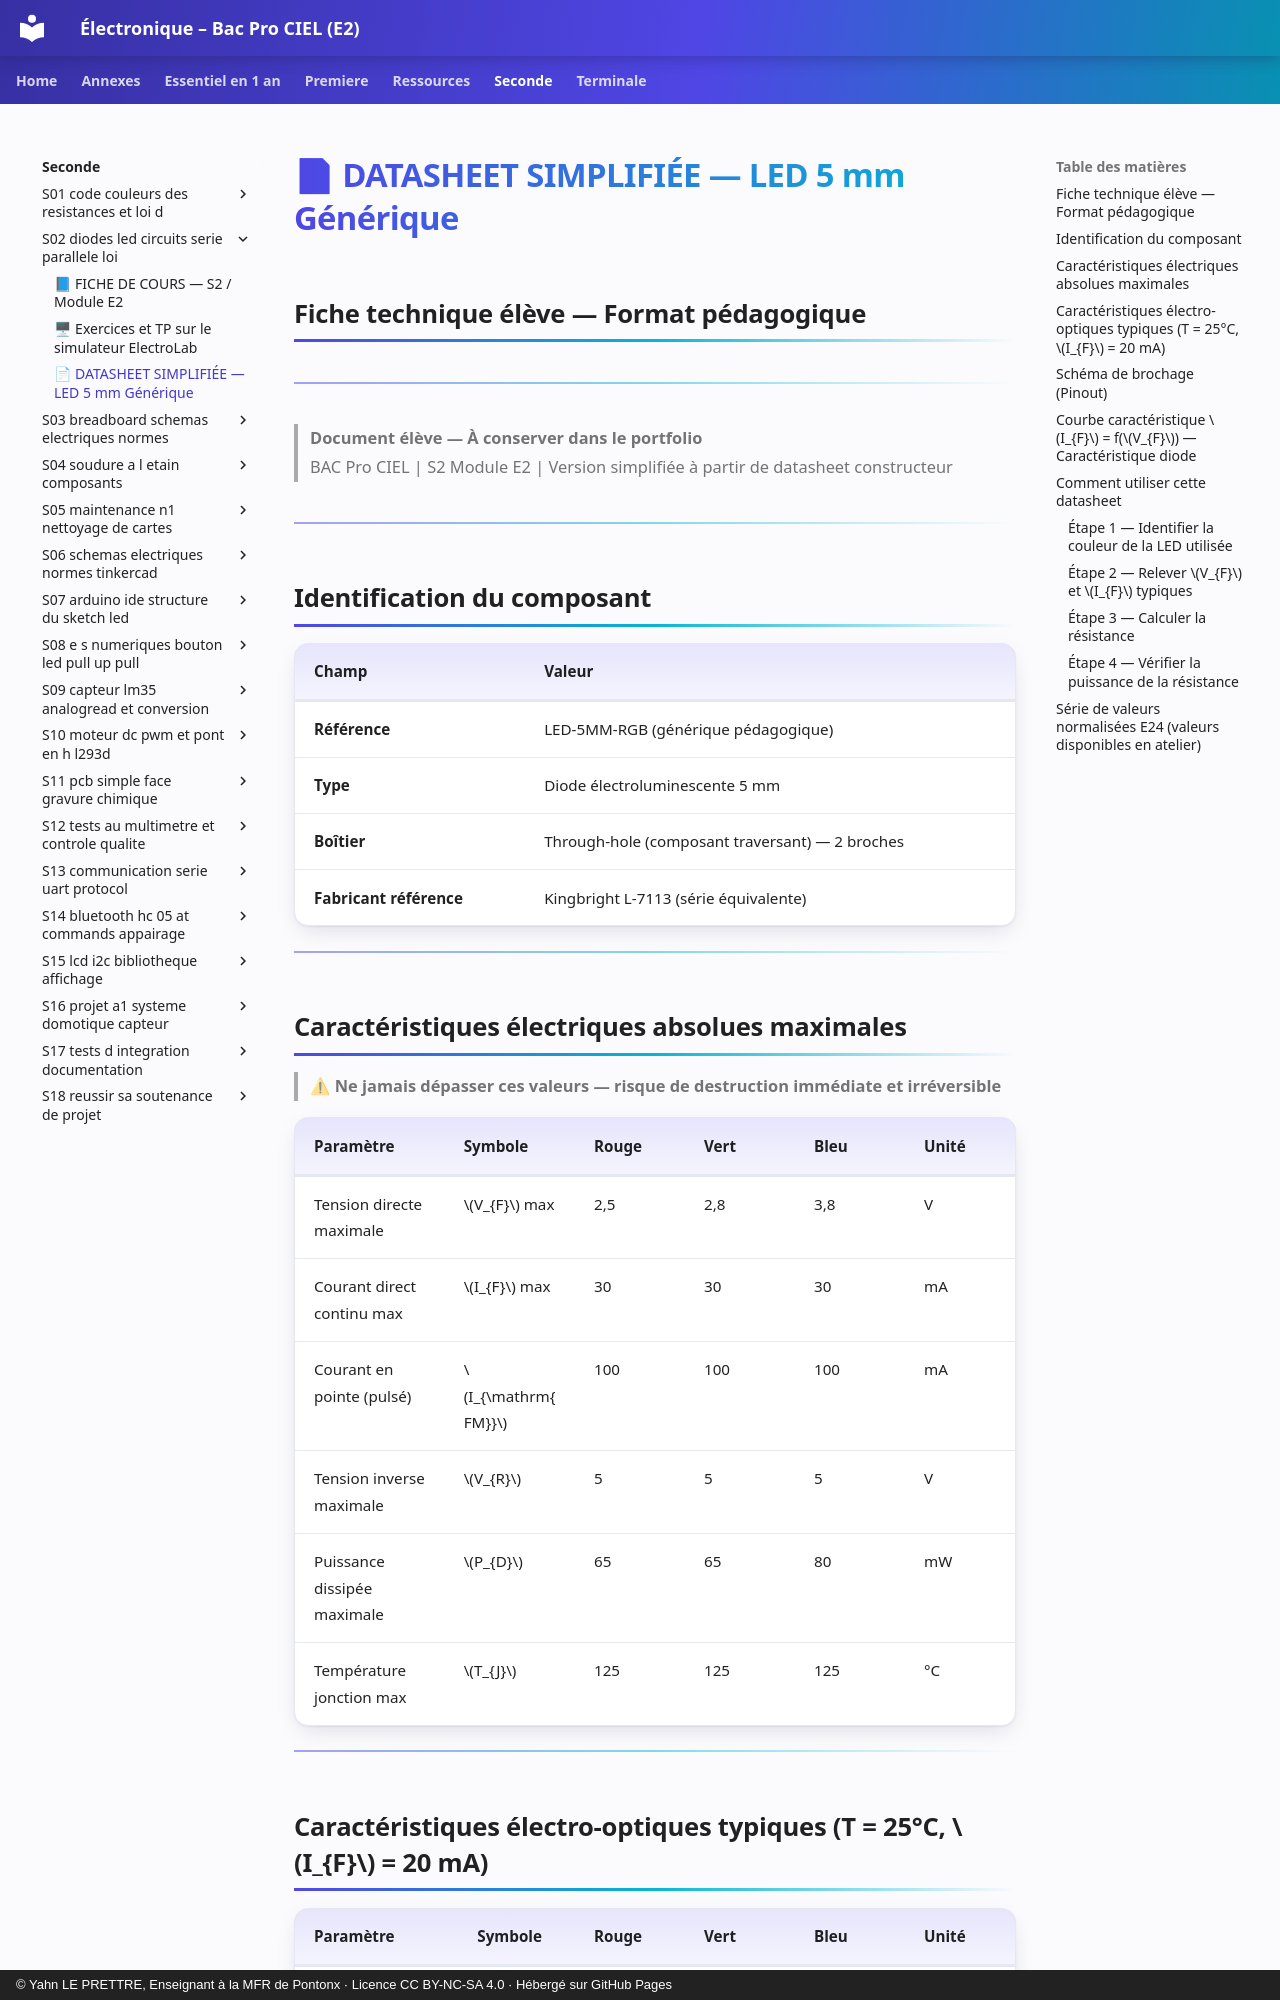

repository: YahnLP/ressources-pedagogiques · page: seconde/S02-diodes-led-circuits-serie-parallele-loi/annexe-datasheet-simplifiee-led-5-mm-generique/index.html · generator: mkdocs · copyright: © Yahn LE PRETTRE, Enseignant à la MFR de Pontonx · Licence CC BY-NC-SA 4.0 · Hébergé sur GitHub Pages

# 📄 DATASHEET SIMPLIFIÉE — LED 5 mm Générique
## Fiche technique élève — Format pédagogique

---

> **Document élève — À conserver dans le portfolio**  
> BAC Pro CIEL | S2 Module E2 | Version simplifiée à partir de datasheet constructeur

---

## Identification du composant

| Champ | Valeur |
|---|---|
| **Référence** | LED-5MM-RGB (générique pédagogique) |
| **Type** | Diode électroluminescente 5 mm |
| **Boîtier** | Through-hole (composant traversant) — 2 broches |
| **Fabricant référence** | Kingbright L-7113 (série équivalente) |

---

## Caractéristiques électriques absolues maximales

> ⚠ **Ne jamais dépasser ces valeurs — risque de destruction immédiate et irréversible**

| Paramètre | Symbole | Rouge | Vert | Bleu | Unité |
|---|---|---|---|---|---|
| Tension directe maximale | $V_{F}$ max | 2,5 | 2,8 | 3,8 | V |
| Courant direct continu max | $I_{F}$ max | 30 | 30 | 30 | mA |
| Courant en pointe (pulsé) | $I_{\mathrm{FM}}$ | 100 | 100 | 100 | mA |
| Tension inverse maximale | $V_{R}$ | 5 | 5 | 5 | V |
| Puissance dissipée maximale | $P_{D}$ | 65 | 65 | 80 | mW |
| Température jonction max | $T_{J}$ | 125 | 125 | 125 | °C |

---
